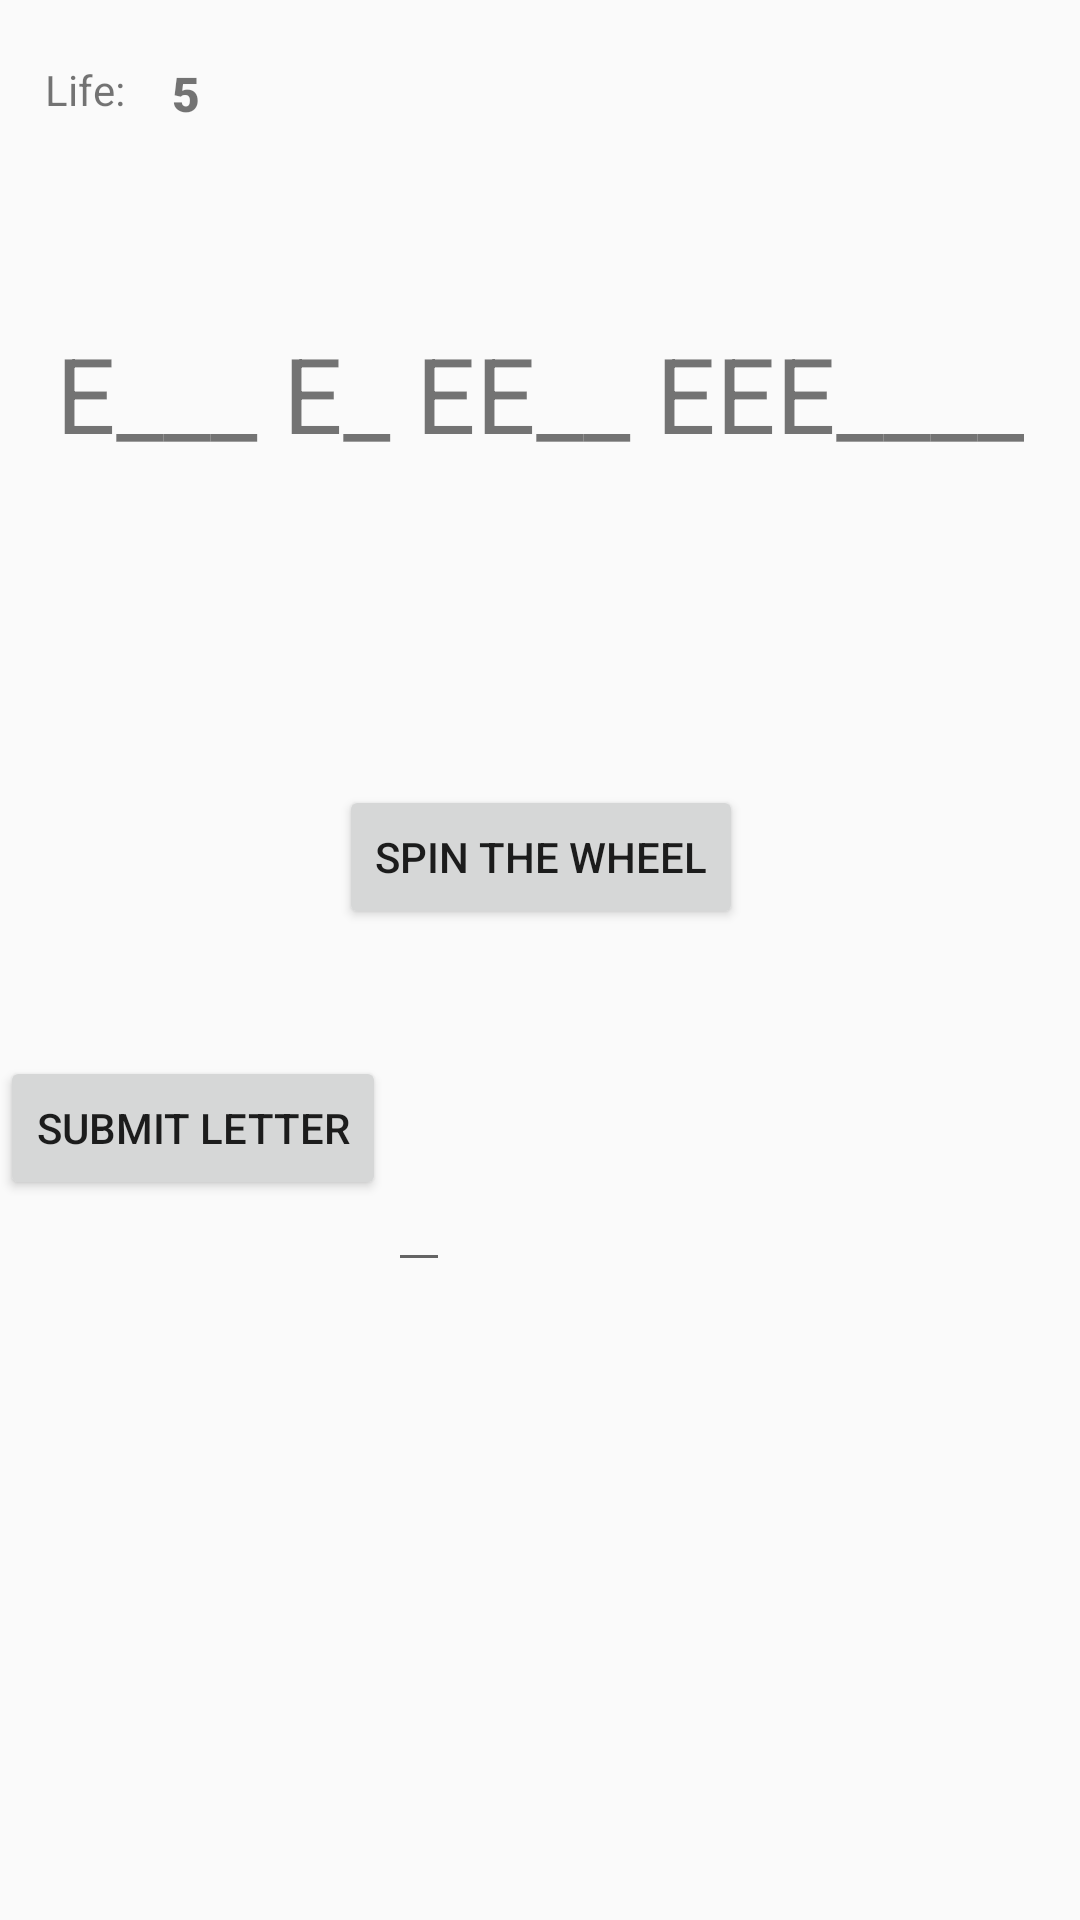

This screen was rendered from an Android layout file. Write that file and the resources it references.
<!-- AndroidManifest.xml: application theme Theme.WheelOfFortune -->
<!-- res/layout/activity_main.xml -->
<?xml version="1.0" encoding="utf-8"?>
<androidx.constraintlayout.widget.ConstraintLayout
    xmlns:android="http://schemas.android.com/apk/res/android"
    xmlns:tools="http://schemas.android.com/tools"
    xmlns:app="http://schemas.android.com/apk/res-auto"
    android:layout_width="match_parent"
    android:layout_height="match_parent"
    tools:context=".MainActivity">

    <TextView
        android:id="@+id/textView"
        android:layout_width="wrap_content"
        android:layout_height="wrap_content"
        android:layout_marginStart="15dp"
        android:text="Life:"
        app:layout_constraintBottom_toBottomOf="parent"
        app:layout_constraintStart_toStartOf="parent"
        app:layout_constraintTop_toTopOf="parent"
        app:layout_constraintVertical_bias="0.033" />

    <TextView
        android:id="@+id/healthBar_View"
        android:layout_width="wrap_content"
        android:layout_height="wrap_content"
        android:fontFamily="sans-serif-black"
        android:text="5"
        android:textSize="16sp"
        app:layout_constraintBottom_toBottomOf="parent"
        app:layout_constraintEnd_toEndOf="parent"
        app:layout_constraintHorizontal_bias="0.051"
        app:layout_constraintStart_toEndOf="@+id/textView"
        app:layout_constraintTop_toTopOf="parent"
        app:layout_constraintVertical_bias="0.033" />

    <Button
        android:id="@+id/button"
        android:layout_width="wrap_content"
        android:layout_height="wrap_content"
        android:text="Spin The Wheel"
        app:layout_constraintBottom_toBottomOf="parent"
        app:layout_constraintEnd_toEndOf="parent"
        app:layout_constraintHorizontal_bias="0.501"
        app:layout_constraintStart_toStartOf="parent"
        app:layout_constraintTop_toTopOf="parent"
        app:layout_constraintVertical_bias="0.442" />

    <EditText
        android:id="@+id/input_field"
        android:layout_width="wrap_content"
        android:layout_height="wrap_content"
        android:maxLength="1"
        app:layout_constraintBottom_toBottomOf="parent"
        app:layout_constraintEnd_toEndOf="parent"
        app:layout_constraintHorizontal_bias="0.381"
        app:layout_constraintStart_toStartOf="parent"
        app:layout_constraintTop_toTopOf="parent"
        app:layout_constraintVertical_bias="0.645"
        tools:ignore="TouchTargetSizeCheck" />

    <Button
        android:id="@+id/SubmitLetter_Button"
        android:layout_width="wrap_content"
        android:layout_height="wrap_content"
        android:layout_marginBottom="240dp"
        android:text="Submit Letter"
        app:layout_constraintBottom_toBottomOf="parent"
        app:layout_constraintHorizontal_bias="0.166"
        app:layout_constraintStart_toStartOf="parent" />

    <TextView
        android:id="@+id/textView2"
        android:layout_width="wrap_content"
        android:layout_height="wrap_content"
        android:text="E___ E_ EE__ EEE____"
        android:textSize="35dp"
        app:layout_constraintBottom_toTopOf="@+id/button"
        app:layout_constraintEnd_toEndOf="parent"
        app:layout_constraintStart_toStartOf="parent"
        app:layout_constraintTop_toTopOf="parent" />

    <Button
        android:id="@+id/restartGame"
        android:layout_width="wrap_content"
        android:layout_height="wrap_content"
        android:layout_marginStart="104dp"
        android:layout_marginTop="268dp"
        android:layout_marginEnd="13dp"
        android:layout_marginBottom="240dp"
        android:text="Restart Game"
        app:layout_constraintBottom_toBottomOf="parent"
        app:layout_constraintEnd_toEndOf="parent"
        app:layout_constraintTop_toBottomOf="@+id/textView2" />


</androidx.constraintlayout.widget.ConstraintLayout>
<!-- resources referenced by this layout -->
<resources>
  <style name="Theme.WheelOfFortune" parent="Theme.AppCompat.Light.NoActionBar">
          
          <item name="colorPrimary">@color/purple_500</item>
          <item name="colorPrimaryVariant">@color/purple_700</item>
          <item name="colorOnPrimary">@color/white</item>
          
          <item name="colorSecondary">@color/teal_200</item>
          <item name="colorSecondaryVariant">@color/teal_700</item>
          <item name="colorOnSecondary">@color/black</item>
          
          <item name="android:statusBarColor" tools:targetApi="l">?attr/colorPrimaryVariant</item>
          
      </style>
  <!-- not gathered from this repository: default colours our renderer supplied (Android Studio template values) -->
  <color name="purple_500">#FF6200EE</color>
  <color name="purple_700">#FF3700B3</color>
  <color name="teal_200">#FF03DAC5</color>
  <color name="teal_700">#FF018786</color>
  <color name="black">#FF000000</color>
  <color name="white">#FFFFFFFF</color>
</resources>
